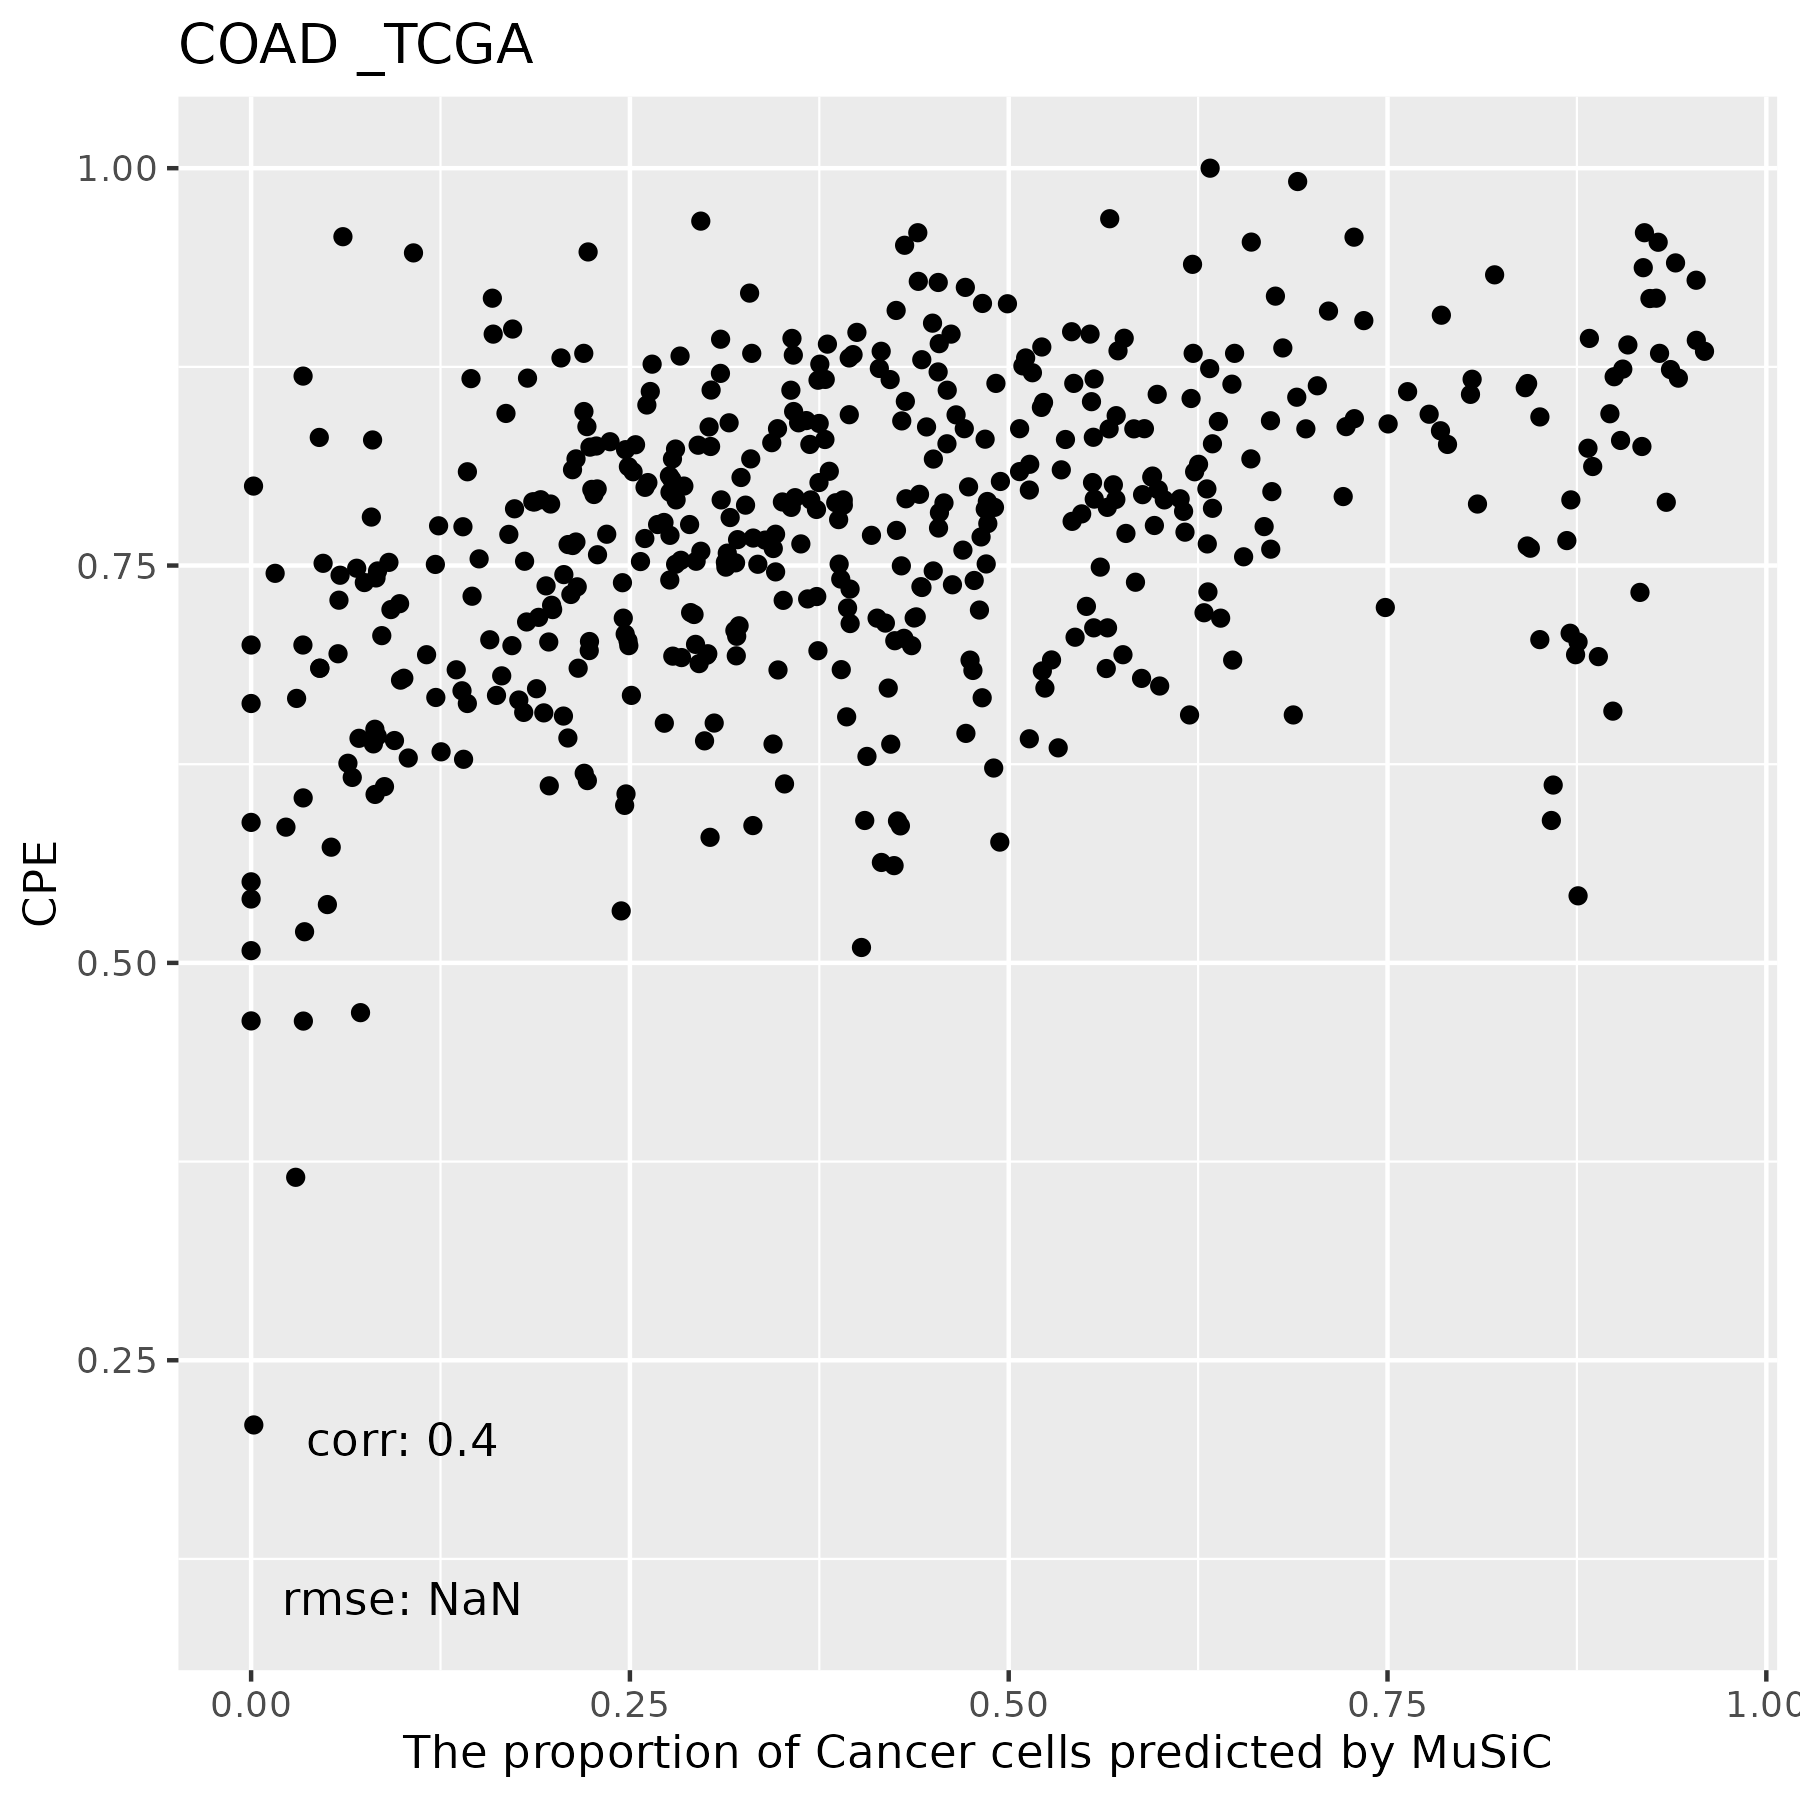

The table this chart was drawn from, first rows:
, Cancer Cells, B Cells, T Cells, Myeloid cells, Mast Cells, Fibroblasts, Endothelial Cells
TCGA.4T.AA8H.01A, 0.9538, 0, 0, 0, 0, 0.001657, 0.04454
TCGA.AA.A00Q.01A, 0.8505, 0, 0, 0, 0, 0.0486, 0.1009
TCGA.AZ.4614.01A, 0.4827, 0, 0, 0, 0, 0.09399, 0.4233
TCGA.A6.2675.01A, 0.2198, 0.000991, 0, 0.01554, 0, 0.3876, 0.376
TCGA.AA.A00U.01A, 0.6491, 0, 0, 0, 0, 0.07505, 0.2759
TCGA.A6.6781.01A, 0, 0, 0, 0.004488, 0, 0.7712, 0.2243
TCGA.CM.6169.01A, 0.2091, 0, 0, 0.009234, 0, 0.3295, 0.4522
TCGA.AA.3516.01A, 0.3477, 0, 0.004633, 0.01163, 0, 0.06324, 0.5728
TCGA.AA.3552.01A, 0.7486, 0, 0, 0.005328, 0, 0.06191, 0.1842
TCGA.D5.6931.01A, 0.1859, 0.002677, 0, 0.001793, 0, 0.3081, 0.5015
TCGA.SS.A7HO.01A, 0.3143, 0, 0, 0.001587, 0, 0.2408, 0.4434
TCGA.AZ.6605.01A, 0.1968, 0.0005013, 0, 0.006198, 0, 0.4331, 0.3635
TCGA.CA.6717.01A, 0.08802, 0, 0, 0.01614, 0.000276, 0.4077, 0.4878
TCGA.NH.A8F7.01A, 0.9059, 0, 0, 0, 0, 0.02125, 0.07281
TCGA.AD.6965.01A, 0.03431, 0.00039, 0.002082, 0.000494, 0, 0.3409, 0.6218
TCGA.AA.A02H.01A, 0.7037, 0, 0, 0, 0, 0.09535, 0.201
TCGA.AA.A022.01A, 0.3565, 0.001841, 0, 0.02328, 0, 0.1002, 0.5182
TCGA.AA.3680.01A, 0.5136, 0.0008453, 0.001003, 0, 0, 0.09819, 0.3863
TCGA.A6.6650.01A, 0.1237, 0, 0, 0.002442, 0, 0.1257, 0.7481
TCGA.G4.6311.01A, 0.4308, 0, 0, 0.003351, 0, 0.4233, 0.1426
TCGA.A6.2677.01B, 0.1427, 0, 0, 0, 0, 0.3107, 0.5466
TCGA.AA.3815.01A, 0.3693, 0, 0, 0.01687, 0, 0.1518, 0.462
TCGA.CK.4951.01A, 0.4205, 0, 0, 0.007341, 0, 0.2473, 0.3248
TCGA.CK.6748.01A, 0.1451, 0, 0, 0.01462, 0, 0.7067, 0.1336
TCGA.CA.5255.01A, 0.8892, 0, 0, 0, 0, 0.02125, 0.08959
TCGA.CK.4952.01A, 0.3023, 0, 0, 0, 0, 0.1859, 0.5118
TCGA.AZ.4315.01A, 0.3506, 0.00213, 0, 0, 0, 0.2228, 0.4245
TCGA.AA.3869.01A, 0.4906, 0, 0.0004989, 0.007753, 0, 0.1205, 0.3807
TCGA.G4.6626.01A, 0.5883, 0, 0, 0, 0, 0.1054, 0.3062
TCGA.DM.A1D7.01A, 0.4844, 0, 0, 0, 0, 0.09456, 0.421
TCGA.AA.3531.01A, 0.4807, 0, 0, 0, 0, 0.1715, 0.3478
TCGA.A6.5662.01A, 0.0606, 0, 0, 0.002692, 0, 0.3828, 0.5539
TCGA.CM.4744.01A, 0.2284, 0.1166, 0.02249, 0, 0, 0.04351, 0.589
TCGA.D5.5540.01A, 0.1072, 0.4728, 0.0001329, 0, 0, 0.1417, 0.2782
TCGA.AZ.6608.01A, 0.9286, 0, 0, 0, 0, 0, 0.07138
TCGA.AA.3518.01A, 0.4825, 0, 0, 0.00269, 0, 0.09622, 0.4186
TCGA.CM.5863.01A, 0.4322, 0, 0, 0, 0, 0.3195, 0.2483
TCGA.A6.5666.01A, 0.3099, 0, 0, 0, 0, 0.1665, 0.5237
TCGA.DM.A280.01A, 0.8758, 0, 0, 0, 0, 0.04417, 0.08006
TCGA.AA.3973.01A, 0.462, 0, 0, 0, 0, 0.2568, 0.2812
TCGA.CM.4748.01A, 0.1805, 0, 0, 0, 0, 0.3506, 0.4689
TCGA.D5.6530.01A, 0.5707, 0, 0, 0.0002716, 0, 0.1622, 0.2668
TCGA.A6.6137.01A, 0.2957, 0, 0, 0, 0, 0.1199, 0.5845
TCGA.DM.A1D6.01A, 0.6907, 0, 0, 0, 0, 0.0572, 0.2521
TCGA.D5.6923.01A, 0.07935, 0, 0, 0, 0, 0.7415, 0.1791
TCGA.A6.2681.01A, 0.1158, 0, 0, 0.0008178, 0, 0.4717, 0.4117
TCGA.F4.6463.01A, 0.2487, 0, 0, 0.0003334, 0, 0.4078, 0.3431
TCGA.AZ.6599.01A, 0.6289, 0, 0, 0, 0, 0.007017, 0.3641
TCGA.D5.6532.01A, 0.2236, 0.003824, 0, 0, 0, 0.1367, 0.6358
TCGA.AA.3489.01A, 0.03449, 0, 0, 0.02376, 0, 0.4695, 0.4722
TCGA.CM.6171.01A, 0.3155, 0, 0.001655, 0, 0, 0.09444, 0.5884
TCGA.AA.A00R.01A, 0.6311, 0, 0, 0.02451, 0, 0.048, 0.2964
TCGA.DM.A28C.01A, 0.9188, 0, 0, 0, 0, 0.02526, 0.05595
TCGA.AA.A01T.01A, 0.9179, 0, 0, 0, 0, 0.01817, 0.06394
TCGA.AA.A02E.01A, 0.4735, 0, 0, 0, 0, 0.1283, 0.3982
TCGA.CM.5860.01A, 0.01586, 0.0009953, 0.0007955, 0.008864, 0, 0.6565, 0.317
TCGA.A6.6141.01A, 0.5513, 0, 0, 0, 0, 0.1548, 0.294
TCGA.AA.A00D.01A, 0.6194, 0, 0, 0.02163, 0, 0.09318, 0.2658
TCGA.G4.6628.01A, 0.09862, 0.0003884, 0.004591, 0.03449, 0, 0.1336, 0.7283
TCGA.AA.3688.01A, 0.295, 0.003675, 0, 0.004582, 0, 0.1685, 0.5282
... 418 more rows
